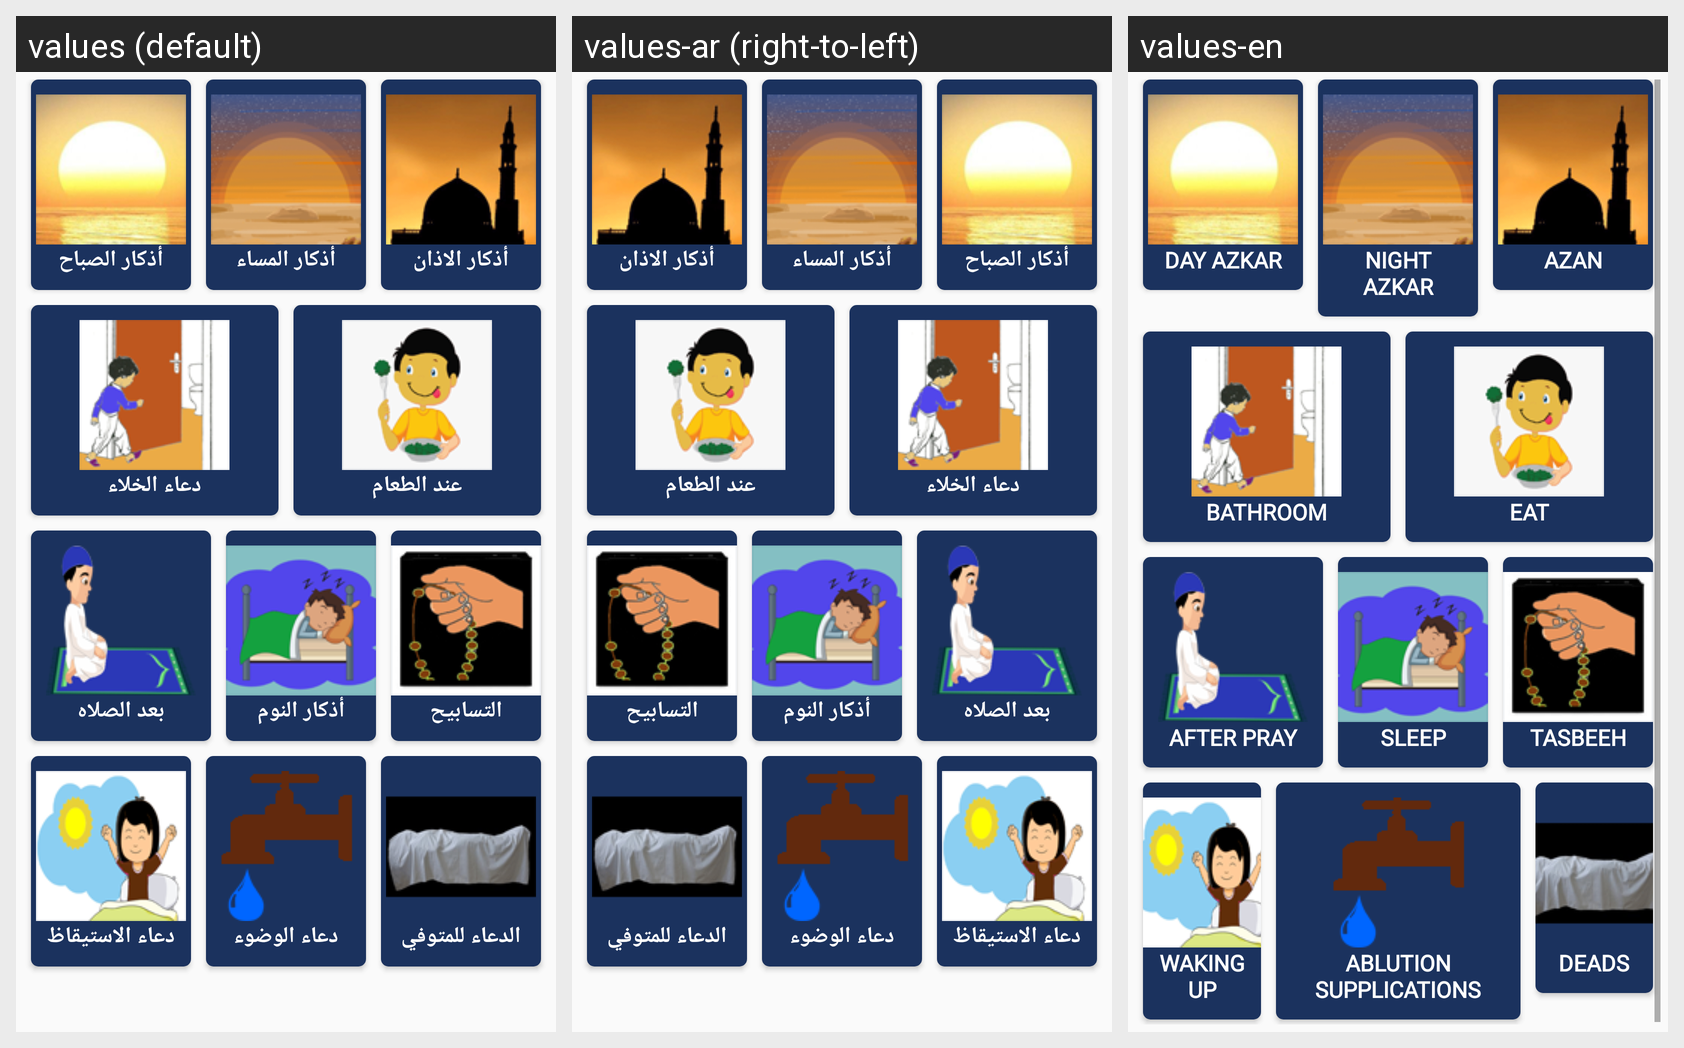

The same Android screen rendered under several of its app's locales, left to right. List the strings drawn on it with the default value and each locale's translation.
Android screen res/layout/main_content.xml rendered under 3 locales, left to right: values (default), values-ar (right-to-left), values-en. Device: Nexus 5 (rendered at 1080×1920; each locale shown at half size, 540×960, under a caption strip naming it); theme AppTheme.
Strings drawn on this screen, with the default value and each locale's value (text and hints the layout hard-codes, and strings that could not be matched under every locale, appear in the picture but are not listed):

azkar_sabah
  values: أذكار الصباح
  values-ar: أذكار الصباح
  values-en: Day Azkar

azkar_masa
  values: أذكار المساء
  values-ar: أذكار المساء
  values-en: Night Azkar

azan
  values: أذكار الاذان
  values-ar: أذكار الاذان
  values-en: Azan

bathroom
  values: دعاء الخلاء
  values-ar: دعاء الخلاء
  values-en: Bathroom

eat
  values: عند الطعام
  values-ar: عند الطعام
  values-en: Eat

salah
  values: بعد الصلاه
  values-ar: بعد الصلاه
  values-en: After Pray

sleep
  values: أذكار النوم
  values-ar: أذكار النوم
  values-en: Sleep

tasbeh
  values: التسابيح
  values-ar: التسابيح
  values-en: Tasbeeh

wake
  values: دعاء الاستيقاظ
  values-ar: دعاء الاستيقاظ
  values-en: Waking Up

wodoo
  values: دعاء الوضوء
  values-ar: دعاء الوضوء
  values-en: Ablution Supplications

dead
  values: الدعاء للمتوفي
  values-ar: الدعاء للمتوفي
  values-en: Deads
